Image classification data set "plantvillage" (SnaetWarre/Research_Project_Rust_Semi-Supervised_Learning on GitHub). Class labels (14): apple apple scab, apple black rot, apple cedar apple rust, cherry including sour healthy, corn (maize) cercospora leaf spot gray leaf spot, corn maize northern leaf blight, grape healthy, peach healthy, pepper bell bacterial spot, potato healthy, raspberry healthy, strawberry healthy, tomato leaf mold, tomato mosaic virus.

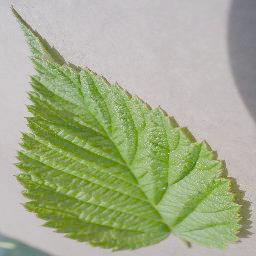
Label: raspberry healthy

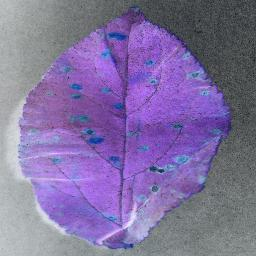
Label: apple cedar apple rust

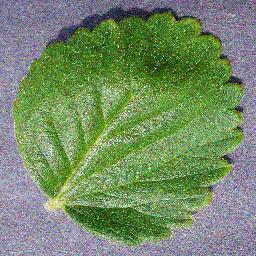
Label: strawberry healthy

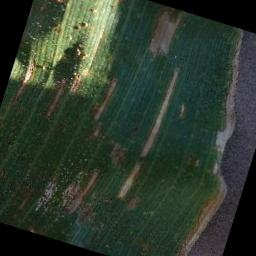
Label: corn (maize) cercospora leaf spot gray leaf spot

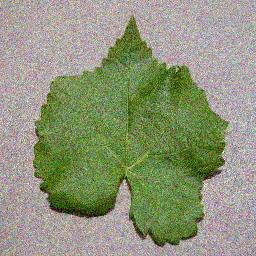
Label: grape healthy

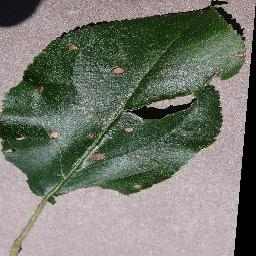
Label: apple black rot
